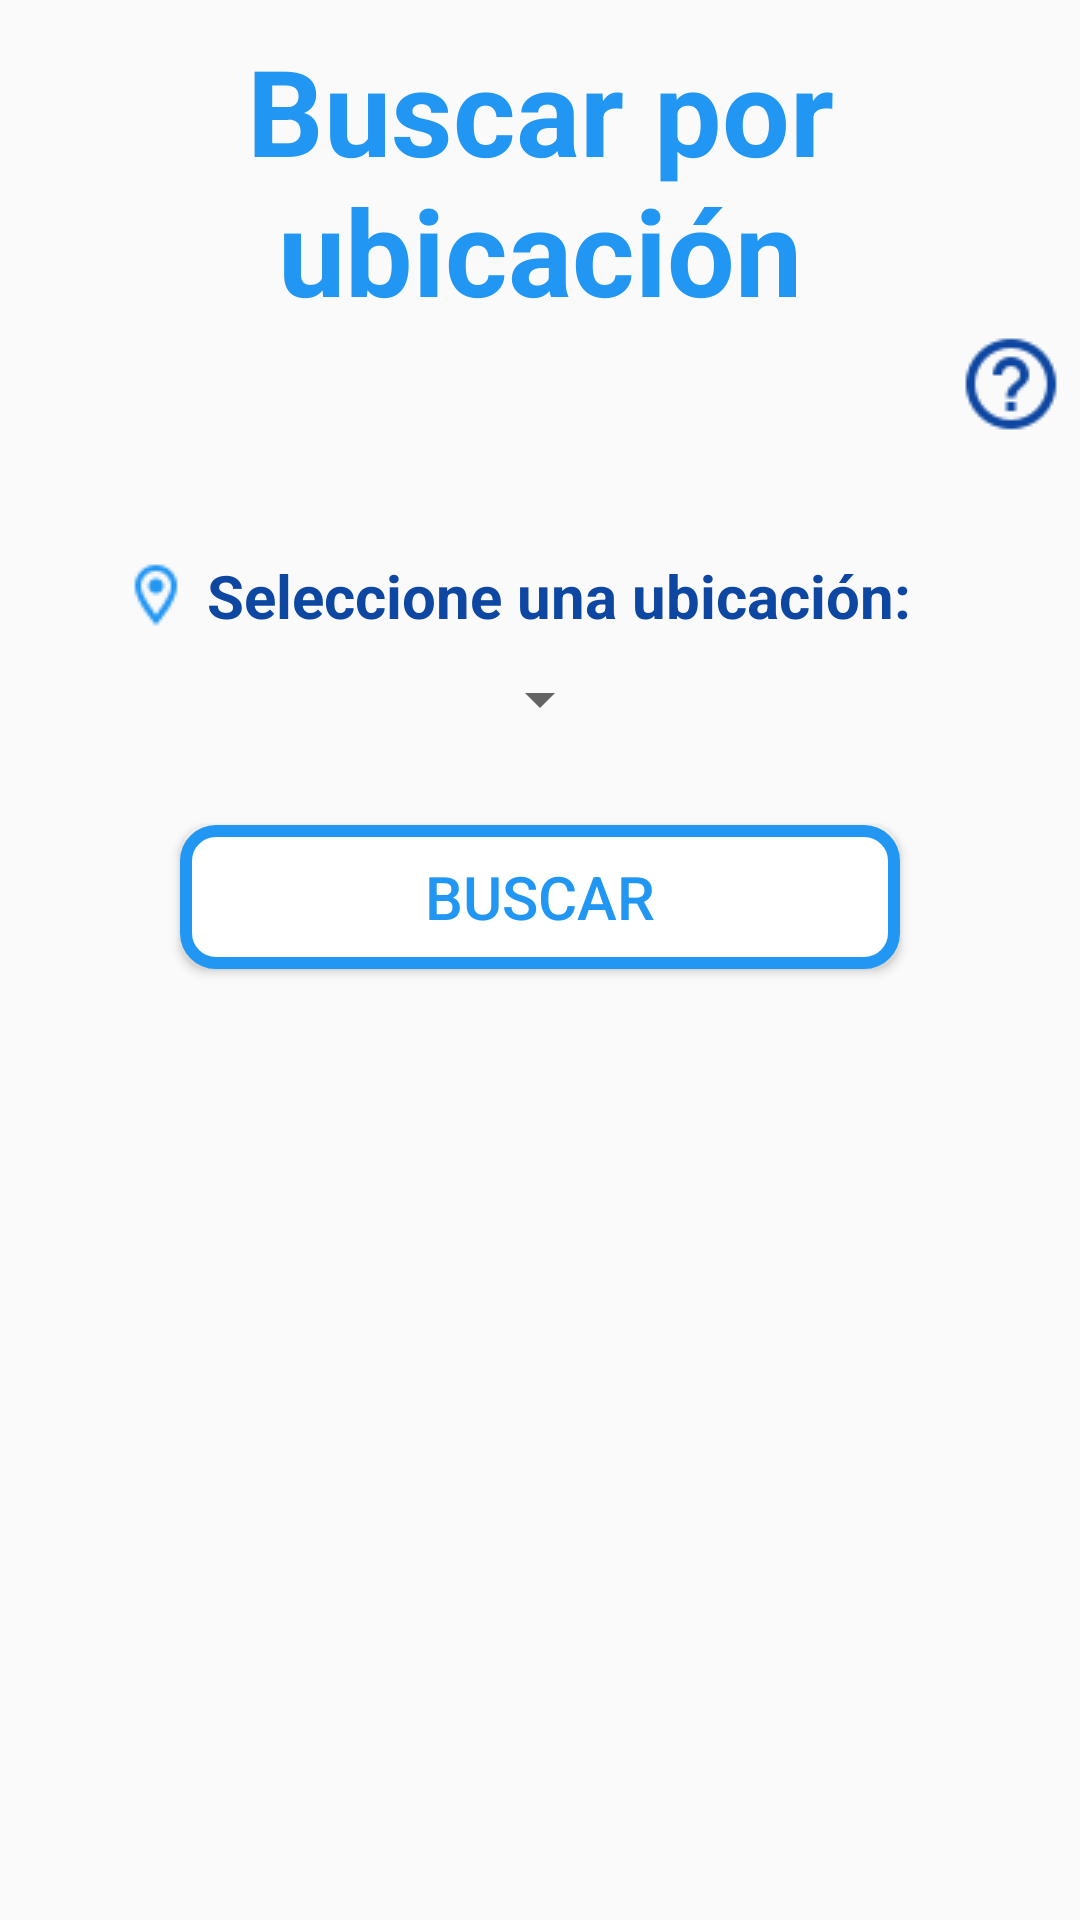

Here is an Android app screen rendered from its layout file. Give the layout XML and the strings, colors and styles it references.
<!-- AndroidManifest.xml: application theme AppTheme -->
<!-- res/layout/activity_buscar_pedir_ubicacion.xml -->
<?xml version="1.0" encoding="utf-8"?>
<RelativeLayout xmlns:android="http://schemas.android.com/apk/res/android"
    xmlns:app="http://schemas.android.com/apk/res-auto"
    xmlns:tools="http://schemas.android.com/tools"
    style="@style/match_match"
    tools:context=".BuscarPedirUbicacionActivity">

    <TextView
        android:id="@+id/buscar_pedir_ubic_titulo"
        style="@style/estilo_comun_textos"
        android:layout_alignParentTop = "true"
        android:textAlignment = "center"
        android:text="Buscar por ubicación"
        android:textSize = "40sp"/>

    <ImageView
        android:id="@+id/buscar_pedir_ubic_icono_ayuda"
        style="@style/estilo_ayuda"
        android:layout_below="@+id/buscar_pedir_ubic_titulo"
        android:onClick="ayuda"/>

    <RelativeLayout
        android:id="@+id/buscar_pedir_ubic_conjunto"
        android:layout_width="wrap_content"
        android:layout_height="wrap_content"
        android:layout_marginTop="30dp"
        android:layout_marginLeft="40dp"
        android:layout_below="@+id/buscar_pedir_ubic_icono_ayuda" >

        <ImageView
            android:id="@+id/buscar_pedir_ubic_icono_ubic"
            style="@style/estilo_iconos"
            android:src="@mipmap/iconoubicacion" />

        <TextView
            android:id="@+id/buscar_pedir_ubic_contenedor_sp"
            android:layout_width="wrap_content"
            android:layout_height="wrap_content"
            android:layout_marginBottom="8dp"
            android:padding="5dp"
            android:text="Seleccione una ubicación:"
            android:textColor="@color/colorPrimaryDark"
            android:textSize="20dp"
            android:textStyle="bold"
            android:layout_centerInParent="true"
            android:layout_toEndOf="@+id/buscar_pedir_ubic_icono_ubic"/>

    </RelativeLayout>

    <Spinner
        android:id="@+id/buscar_pedir_ubic_spinner"
        android:layout_width="wrap_content"
        android:layout_height="wrap_content"
        android:layout_centerHorizontal="true"
        android:layout_below="@+id/buscar_pedir_ubic_conjunto"/>

    <Button
        android:id="@+id/buscar_pedir_ubic_boton_buscar"
        style="@style/estilo_boton"
        android:text="Buscar"
        android:onClick="buscar"
        android:layout_below="@+id/buscar_pedir_ubic_spinner"/>
</RelativeLayout>
<!-- resources referenced by this layout -->
<resources>
  <color name="colorPrimaryDark">#0D47A1</color>
  <!-- mipmap iconoubicacion: png bitmap (mipmap-mdpi, 920 bytes) -->
  <style name="estilo_ayuda" parent="wrap_wrap">
          <item name="android:src">@mipmap/iconoayuda</item>
          <item name="android:layout_alignParentRight">true</item>
          <item name="android:layout_marginRight">5dp</item>
          <item name="android:layout_gravity">right</item>
          <item name="android:onClick">ayuda</item>
      </style>
  <style name="estilo_boton" parent="match_wrap">
          <item name="android:layout_marginTop">30dp</item>
          <item name="android:layout_marginLeft">60dp</item>
          <item name="android:layout_marginRight">60dp</item>
          <item name="android:textColor">@color/colorPrimary</item>
          <item name="android:textSize">20sp</item>
          <item name="android:background">@drawable/presionarboton</item>
      </style>
  <style name="estilo_comun_textos" parent="wrap_wrap">
          <item name="android:layout_marginTop">10dp</item>
          <item name="android:textColor">@color/colorPrimary</item>
          <item name="android:layout_centerHorizontal">true</item>
          <item name="android:textSize">18sp</item>
          <item name="android:textStyle">bold</item>
      </style>
  <style name="estilo_iconos" parent="wrap_wrap">
          <item name="android:layout_centerVertical">true</item>
      </style>
  <style name="match_match">
          <item name="android:layout_width">match_parent</item>
          <item name="android:layout_height">match_parent</item>
      </style>
  <style name="AppTheme" parent="Theme.AppCompat.Light.DarkActionBar">
          <item name="colorPrimary">@color/colorPrimary</item>
          <item name="colorPrimaryDark">@color/colorPrimaryDark</item>
          <item name="colorAccent">@color/colorAccent</item>
      </style>
  <style name="wrap_wrap">
          <item name="android:layout_width">wrap_content</item>
          <item name="android:layout_height">wrap_content</item>
      </style>
  <style name="match_wrap">
          <item name="android:layout_width">match_parent</item>
          <item name="android:layout_height">wrap_content</item>
      </style>
  <color name="colorPrimary">#2196F3</color>
  <!-- drawable presionarboton (drawable) -->
  <?xml version="1.0" encoding="utf-8"?>
  <selector xmlns:android="http://schemas.android.com/apk/res/android">
      <item android:state_pressed="true">
          <shape android:shape="rectangle">
  
              <solid android:color="@color/colorPrimaryDark" />
  
              <stroke
                  android:width="4dp"
                  android:color="@color/colorPrimary" />
  
              <padding
                  android:bottom="3dp"
                  android:left="3dp"
                  android:right="3dp"
                  android:top="3dp" />
  
              <corners android:radius="30px" />
          </shape>
      </item>
  
      <item>
          <shape android:shape="rectangle">
  
              <solid android:color="@color/colorAccent" />
  
              <stroke
                  android:width="4dp"
                  android:color="@color/colorPrimary" />
  
              <padding
                  android:bottom="3dp"
                  android:left="3dp"
                  android:right="3dp"
                  android:top="3dp" />
  
              <corners android:radius="30px" />
  
          </shape>
      </item>
  
  </selector>
  <color name="colorAccent">@android:color/white</color>
</resources>
